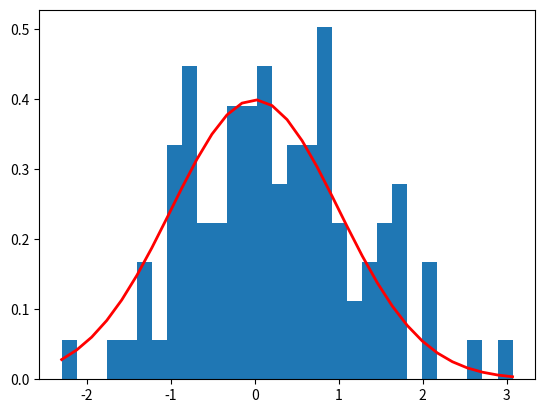

Python code for this plot:
# -*- coding: utf-8 -*-
"""
Created on Mon Jan 14 15:28:37 2019

[redacted]

"""

import scipy.stats as stats
import numpy as np
import matplotlib.pyplot as plt

def Binomial():
    print('Bindomial distribution')
    
    """ E(x) = np, Var(x) = np(1-p) """
    
    n = 10
    p = 0.3 # head
    k = np.arange(0,21)
    print(k)
    
    binomial = stats.binom.pmf(k,n,p)
    print(binomial)
    
    plt.plot(k,binomial,'o-')
    plt.title('Binomial: n=%i , p=%.2f' % (n,p),fontsize=15)
    plt.xlabel('Number of success')
    plt.ylabel('Probabilty of successes')
    plt.show()
    
def Gaussian():
    
    """ p(x) ~ N(0 , 0.1^2) """
    
    mu = 0      # mean
    sigma = 1 # standard deviation
    
    # np.random.normal 함수를 이용해서 평균 0
    # 표준 편차가 0.1 인 sample들을 1000개 추출한다.
    
    sample = np.random.normal(mu,sigma,size=100)
    print(sample)
    
    # sample들의 histogram을 출력한다.
    count, bins ,ignored = plt.hist(sample,30,density=True)
    
    # sample들을 이요애서 Gaussian Distribution의 shape를 재구축해서 line으로 그린다.
    plt.plot(bins,1/(sigma*np.sqrt(2*np.pi))*
             np.exp( - (bins-mu)**2 / (2 * sigma**2) ),linewidth=2,color='r')
    plt.show()
    
    # 코드를 실행하면 sampling 결과로 아래와 같이 종모양으로 표본들(samples) 이 추출되는것을 
    # 볼수 있음. random sampling을 이용해서 표본을 추출했기 때문에 재구축할때마다 매번 달라짐
    
def main():
    Gaussian()



if __name__=='__main__':
    main()